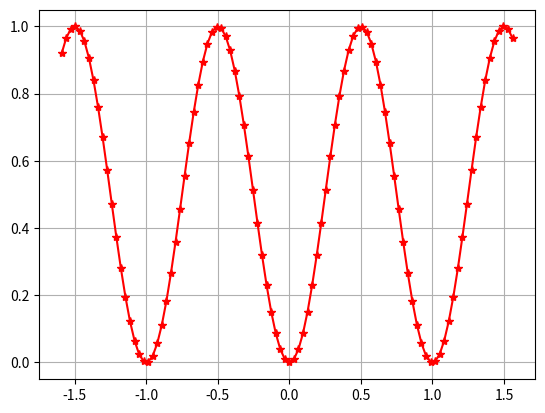

The matplotlib source for this figure:
# -*- coding:utf-8 -*- 
_author_ = 'jackie.ma'
from math import sin,pi
import matplotlib.pyplot as plt
def peak(x):
    return sin(x)**2

###TDLAS论文###http://www.docin.com/p-1441813150.html
####http://www.docin.com/p-1437135028.html
###http://www.docin.com/p-1421655500.html
###http://www.doc88.com/p-5486803491608.html
###http://www.doc88.com/p-5969583065105.html
if __name__=='__main__':
    vb = 98
    abc = 76
    w=[(x-50)/10 for x in range(100)]
    y=[peak(x) for x in w]
    z=[x/pi for x in w]
    plt.figure()
    plt.plot(z,y,'*-r')
    #plt.plot(z,z,'*-g')
    plt.grid()
    plt.show()
